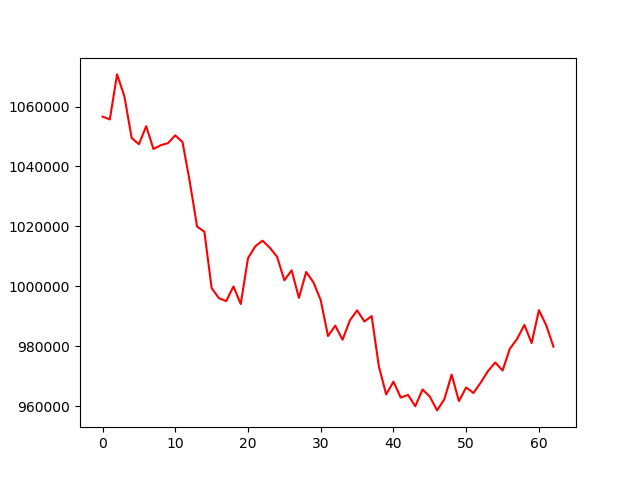

Data behind this chart, as committed beside it:
, 0
0, 1056664
1, 1055720
2, 1070752
3, 1063466
4, 1049553
5, 1047419
6, 1053462
7, 1045840
8, 1047103
9, 1047807
10, 1050399
11, 1048129
12, 1034807
13, 1019917
14, 1018229
15, 999403
16, 996014
17, 995045
18, 999933
19, 994063
20, 1009367
21, 1013342
22, 1015229
23, 1012871
24, 1009834
25, 1001983
26, 1005320
27, 996130
28, 1004773
29, 1001288
30, 995353
31, 983376
32, 986844
33, 982141
34, 988571
35, 991956
36, 988232
37, 990036
38, 973172
39, 963856
40, 968156
41, 962833
42, 963724
43, 959928
44, 965537
45, 963150
46, 958547
47, 962296
48, 970496
49, 961654
50, 966209
51, 964347
52, 967841
53, 971689
54, 974551
55, 971857
56, 979121
57, 982417
58, 987105
59, 981032
... 3 more rows
